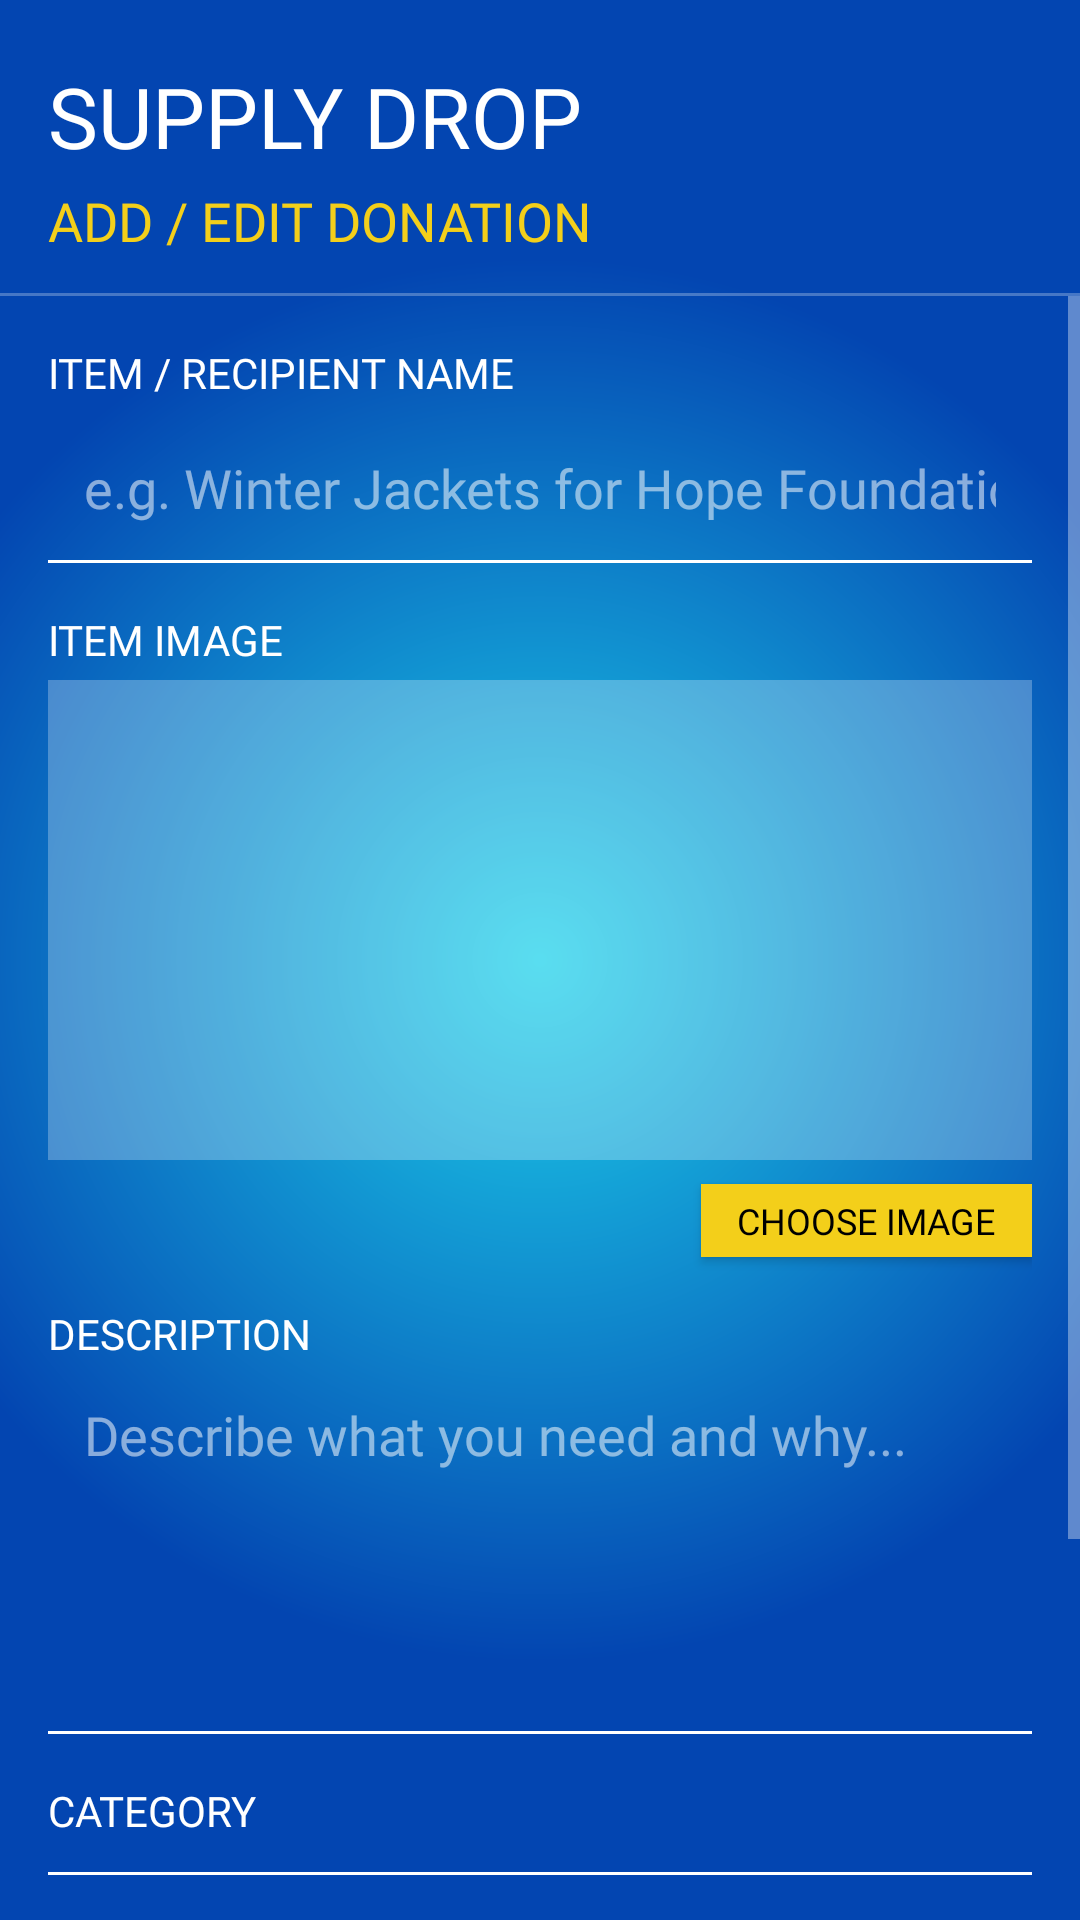

Write the Android layout XML for this screen, with the resource values it uses.
<!-- AndroidManifest.xml: application theme Theme.SupplyDrop -->
<!-- res/layout/activity_add_or_edit_donation.xml -->
<?xml version="1.0" encoding="utf-8"?>
<androidx.constraintlayout.widget.ConstraintLayout
    xmlns:android="http://schemas.android.com/apk/res/android"
    xmlns:app="http://schemas.android.com/apk/res-auto"
    android:layout_width="match_parent"
    android:layout_height="match_parent"
    android:fitsSystemWindows="true"
    android:background="@drawable/login_background">

    
    <TextView
        android:id="@+id/appTitleLbl"
        android:layout_width="match_parent"
        android:layout_height="wrap_content"
        android:fontFamily="@font/luckiest_guy"
        android:text="SUPPLY DROP"
        android:textColor="@color/white"
        android:textSize="28sp"
        android:paddingTop="20dp"
        android:paddingStart="16dp"
        android:paddingEnd="16dp"
        android:paddingBottom="4dp"
        app:layout_constraintTop_toTopOf="parent"
        app:layout_constraintStart_toStartOf="parent"
        app:layout_constraintEnd_toEndOf="parent"/>

    
    <TextView
        android:id="@+id/subTitleLbl"
        android:layout_width="match_parent"
        android:layout_height="wrap_content"
        android:fontFamily="@font/luckiest_guy"
        android:text="ADD / EDIT DONATION"
        android:textColor="@color/yellow"
        android:textSize="18sp"
        android:paddingStart="16dp"
        android:paddingEnd="16dp"
        android:paddingBottom="12dp"
        app:layout_constraintTop_toBottomOf="@id/appTitleLbl"
        app:layout_constraintStart_toStartOf="parent"
        app:layout_constraintEnd_toEndOf="parent"/>

    
    <View
        android:id="@+id/divider"
        android:layout_width="match_parent"
        android:layout_height="1dp"
        android:background="#44ffffff"
        app:layout_constraintTop_toBottomOf="@id/subTitleLbl"
        app:layout_constraintStart_toStartOf="parent"
        app:layout_constraintEnd_toEndOf="parent"/>

    
    <ScrollView
        android:layout_width="match_parent"
        android:layout_height="0dp"
        app:layout_constraintTop_toBottomOf="@id/divider"
        app:layout_constraintBottom_toBottomOf="parent"
        app:layout_constraintStart_toStartOf="parent"
        app:layout_constraintEnd_toEndOf="parent">

        <LinearLayout
            android:layout_width="match_parent"
            android:layout_height="wrap_content"
            android:orientation="vertical"
            android:padding="16dp">

            
            <TextView
                android:layout_width="match_parent"
                android:layout_height="wrap_content"
                android:text="ITEM / RECIPIENT NAME"
                android:textColor="@color/white"
                android:fontFamily="@font/luckiest_guy"
                android:textSize="14sp"
                android:paddingBottom="4dp"/>

            <EditText
                android:id="@+id/itemNameEt"
                android:layout_width="match_parent"
                android:layout_height="50dp"
                android:background="@drawable/edittext_background"
                android:paddingStart="12dp"
                android:paddingEnd="12dp"
                android:hint="e.g. Winter Jackets for Hope Foundation"
                android:inputType="text"
                android:textColor="@color/white"
                android:textColorHint="#88ffffff"
                android:fontFamily="@font/luckiest_guy"/>

            
            <TextView
                android:layout_width="match_parent"
                android:layout_height="wrap_content"
                android:text="ITEM IMAGE"
                android:textColor="@color/white"
                android:fontFamily="@font/luckiest_guy"
                android:textSize="14sp"
                android:paddingTop="16dp"
                android:paddingBottom="4dp"/>

            
            <ImageView
                android:id="@+id/itemImageView"
                android:layout_width="match_parent"
                android:layout_height="160dp"
                android:background="#44ffffff"
                android:scaleType="centerCrop"
                android:src="@drawable/account_circle"/>

            <Button
                android:id="@+id/changeImageBtn"
                android:layout_width="wrap_content"
                android:layout_height="wrap_content"
                android:layout_gravity="end"
                android:layout_marginTop="8dp"
                android:text="Choose Image"
                android:fontFamily="@font/luckiest_guy"
                android:textColor="@color/black"
                android:textSize="12sp"
                android:paddingStart="12dp"
                android:paddingEnd="12dp"
                android:paddingTop="4dp"
                android:paddingBottom="4dp"
                android:minHeight="0dp"
                android:minWidth="0dp"
                android:background="@color/yellow"
                app:backgroundTint="@null"/>

            
            <TextView
                android:layout_width="match_parent"
                android:layout_height="wrap_content"
                android:text="DESCRIPTION"
                android:textColor="@color/white"
                android:fontFamily="@font/luckiest_guy"
                android:textSize="14sp"
                android:paddingTop="16dp"
                android:paddingBottom="4dp"/>

            <EditText
                android:id="@+id/descriptionEt"
                android:layout_width="match_parent"
                android:layout_height="120dp"
                android:background="@drawable/edittext_background"
                android:paddingStart="12dp"
                android:paddingEnd="12dp"
                android:paddingTop="8dp"
                android:hint="Describe what you need and why..."
                android:inputType="textMultiLine"
                android:gravity="top"
                android:textColor="@color/white"
                android:textColorHint="#88ffffff"
                android:fontFamily="@font/luckiest_guy"/>

            
            <TextView
                android:layout_width="match_parent"
                android:layout_height="wrap_content"
                android:text="CATEGORY"
                android:textColor="@color/white"
                android:fontFamily="@font/luckiest_guy"
                android:textSize="14sp"
                android:paddingTop="16dp"
                android:paddingBottom="4dp"/>

            <Spinner
                android:id="@+id/categorySpinner"
                android:layout_width="match_parent"
                android:layout_height="wrap_content"
                android:background="@drawable/edittext_background"
                android:paddingStart="8dp"
                android:paddingEnd="8dp"
                android:paddingTop="4dp"
                android:paddingBottom="4dp"
                android:popupBackground="#1a1a2e"/>

            
            <TextView
                android:layout_width="match_parent"
                android:layout_height="wrap_content"
                android:text="QUANTITY NEEDED"
                android:textColor="@color/white"
                android:fontFamily="@font/luckiest_guy"
                android:textSize="14sp"
                android:paddingTop="16dp"
                android:paddingBottom="4dp"/>

            <LinearLayout
                android:layout_width="match_parent"
                android:layout_height="wrap_content"
                android:orientation="horizontal"
                android:gravity="center_vertical">

                <Button
                    android:id="@+id/decreaseQtyBtn"
                    android:layout_width="50dp"
                    android:layout_height="38dp"
                    android:backgroundTint="@color/lblue"
                    android:padding="0dp"
                    android:text="-"
                    android:textColor="@color/white"
                    android:textSize="18sp" />

                <EditText
                    android:id="@+id/quantityTv"
                    android:layout_width="0dp"
                    android:layout_height="wrap_content"
                    android:layout_weight="1"
                    android:text="1"
                    android:textColor="@color/white"
                    android:textSize="18sp"
                    android:fontFamily="@font/luckiest_guy"
                    android:gravity="center"
                    android:inputType="number"
                    android:background="@null"
                    android:textColorHint="#88ffffff"
                    android:hint="1"/>

                <Button
                    android:id="@+id/increaseQtyBtn"
                    android:layout_width="50dp"
                    android:layout_height="38dp"
                    android:backgroundTint="@color/lblue"
                    android:padding="0dp"
                    android:text="+"
                    android:textColor="@color/white"
                    android:textSize="18sp" />

            </LinearLayout>

            
            <Button
                android:id="@+id/saveBtn"
                android:layout_width="match_parent"
                android:layout_height="wrap_content"
                android:layout_marginTop="24dp"
                android:layout_marginBottom="16dp"
                android:text="SAVE"
                android:fontFamily="@font/luckiest_guy"
                android:textColor="@color/black"
                android:textSize="16sp"
                android:background="@color/yellow"
                app:backgroundTint="@null"/>

        </LinearLayout>
    </ScrollView>

</androidx.constraintlayout.widget.ConstraintLayout>
<!-- resources referenced by this layout -->
<resources>
  <color name="black">#FF000000</color>
  <color name="lblue">#1DD1EA</color>
  <color name="white">#FFFFFFFF</color>
  <color name="yellow">#F3CF1A</color>
  <!-- drawable edittext_background (drawable) -->
  <?xml version="1.0" encoding="utf-8"?>
  <layer-list xmlns:android="http://schemas.android.com/apk/res/android">
      <item android:top="-3dp" android:bottom="-1dp" android:right="-3dp" android:left="-3dp">
          <shape android:shape="rectangle">
              <stroke android:width="2dp" android:color="@color/white"/>
          </shape>
      </item>
  </layer-list>
  <!-- drawable login_background (drawable) -->
  <?xml version="1.0" encoding="utf-8"?>
  <shape xmlns:android="http://schemas.android.com/apk/res/android">
      <gradient
          android:type="radial"
          android:gradientRadius="65%p"
          android:centerX="50%"
          android:centerY="50%"
          android:startColor="@color/lblue"
          android:endColor="@color/dblue">
  
      </gradient></shape>
  <style name="Theme.SupplyDrop" parent="Base.Theme.SupplyDrop" />
  <color name="dblue">#0345B1</color>
  <style name="Base.Theme.SupplyDrop" parent="Theme.AppCompat.NoActionBar">
          
          
      </style>
</resources>
